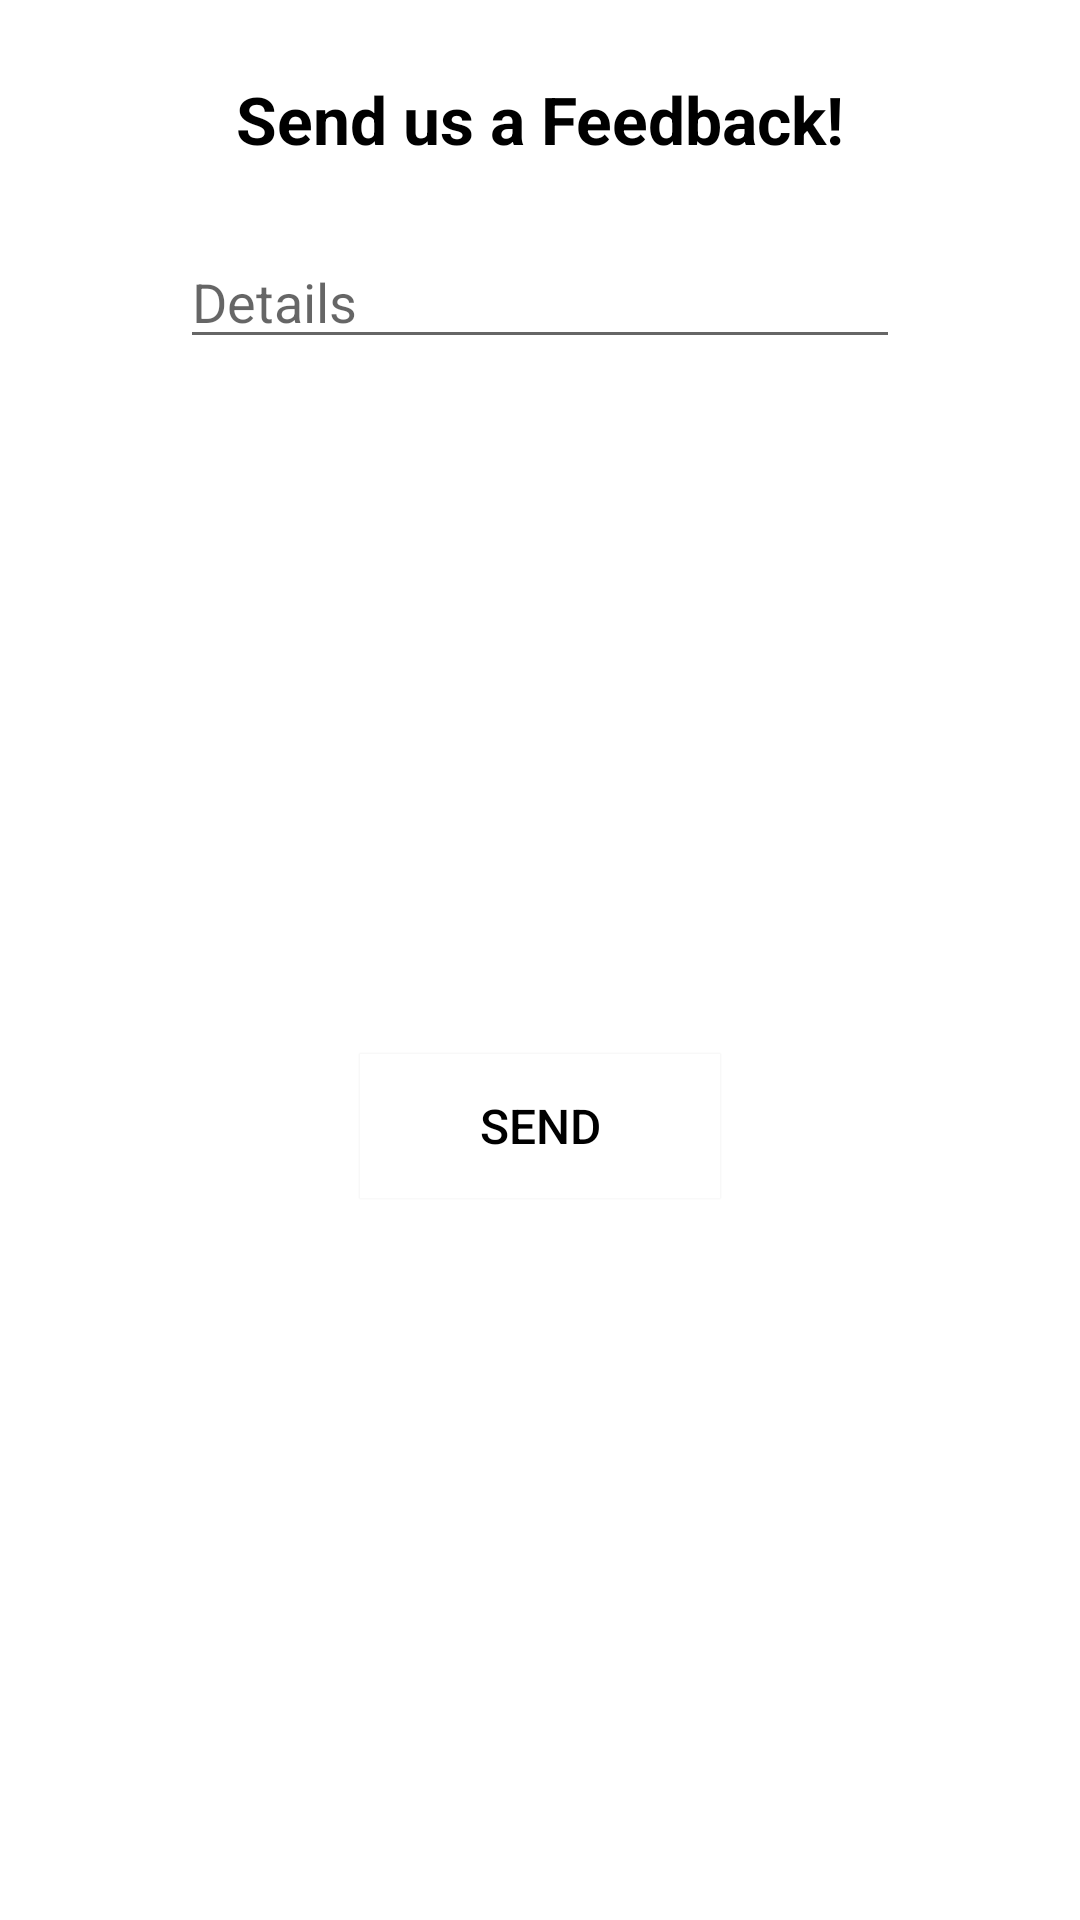

Here is an Android app screen rendered from its layout file. Give the layout XML and the strings, colors and styles it references.
<!-- AndroidManifest.xml: application theme Theme.Testnotfinal -->
<!-- res/layout/feedback_window.xml -->
<?xml version="1.0" encoding="utf-8"?>
<androidx.constraintlayout.widget.ConstraintLayout xmlns:android="http://schemas.android.com/apk/res/android"
    xmlns:app="http://schemas.android.com/apk/res-auto"
    xmlns:tools="http://schemas.android.com/tools"
    android:layout_width="match_parent"
    android:layout_height="wrap_content"
    android:background="@drawable/btn_shape_round">

    <TextView
        android:id="@+id/title"
        android:layout_width="wrap_content"
        android:layout_height="wrap_content"
        android:layout_centerInParent="true"
        android:layout_marginTop="25dp"
        android:layout_marginLeft="30dp"
        android:layout_marginRight="30dp"
        android:gravity="center"
        android:textSize="22sp"
        android:textStyle="bold"
        android:textColor="@color/black"
        android:text="Send us a Feedback!"
        app:layout_constraintTop_toTopOf="parent"
        app:layout_constraintLeft_toLeftOf="parent"
        app:layout_constraintRight_toRightOf="parent"/>















    <EditText
        android:id="@+id/editText_feedback"
        android:layout_width="match_parent"
        android:layout_height="wrap_content"
        android:layout_marginLeft="60dp"
        android:layout_marginRight="60dp"
        android:layout_marginTop="24sp"
        android:ems="15"
        android:hint="Details"
        android:gravity="start|top"
        android:inputType="textMultiLine"
        android:textColor="@color/black"
        app:layout_constraintLeft_toLeftOf="parent"
        app:layout_constraintRight_toRightOf="parent"
        app:layout_constraintTop_toBottomOf="@id/title" />

    <Button
        android:id="@+id/sendbtn"
        android:layout_width="120dp"
        android:layout_height="wrap_content"
        android:layout_marginTop="16dp"
        android:layout_marginBottom="25dp"
        android:textColor="@color/black"
        android:background="@color/white"
        android:foreground="@drawable/btn_shape_round"
        android:shadowRadius="0"
        android:outlineSpotShadowColor="@color/white"
        android:textSize="16sp"
        android:text="Send"
        app:layout_constraintLeft_toLeftOf="parent"
        app:layout_constraintRight_toRightOf="parent"
        app:layout_constraintTop_toBottomOf="@id/editText_feedback"
        app:layout_constraintBottom_toBottomOf="parent"/>

</androidx.constraintlayout.widget.ConstraintLayout>
<!-- resources referenced by this layout -->
<resources>
  <style name="Theme.Testnotfinal" parent="Theme.MaterialComponents.DayNight.NoActionBar">
          
  
          <item name="colorPrimary">@color/white</item>
          <item name="colorPrimaryVariant">@color/purple_700</item>
          <item name="colorOnPrimary">@color/white</item>
          
          <item name="colorSecondary">@color/teal_200</item>
          <item name="colorSecondaryVariant">@color/teal_700</item>
          <item name="colorOnSecondary">@color/black</item>
          
          <item name="android:statusBarColor">?attr/colorPrimaryVariant</item>
          
      </style>
  <!-- not gathered from this repository: default colours our renderer supplied (Android Studio template values) -->
  <color name="purple_700">#FF3700B3</color>
  <color name="teal_200">#FF03DAC5</color>
  <color name="teal_700">#FF018786</color>
  <color name="black">#FF000000</color>
  <color name="white">#FFFFFFFF</color>
</resources>
